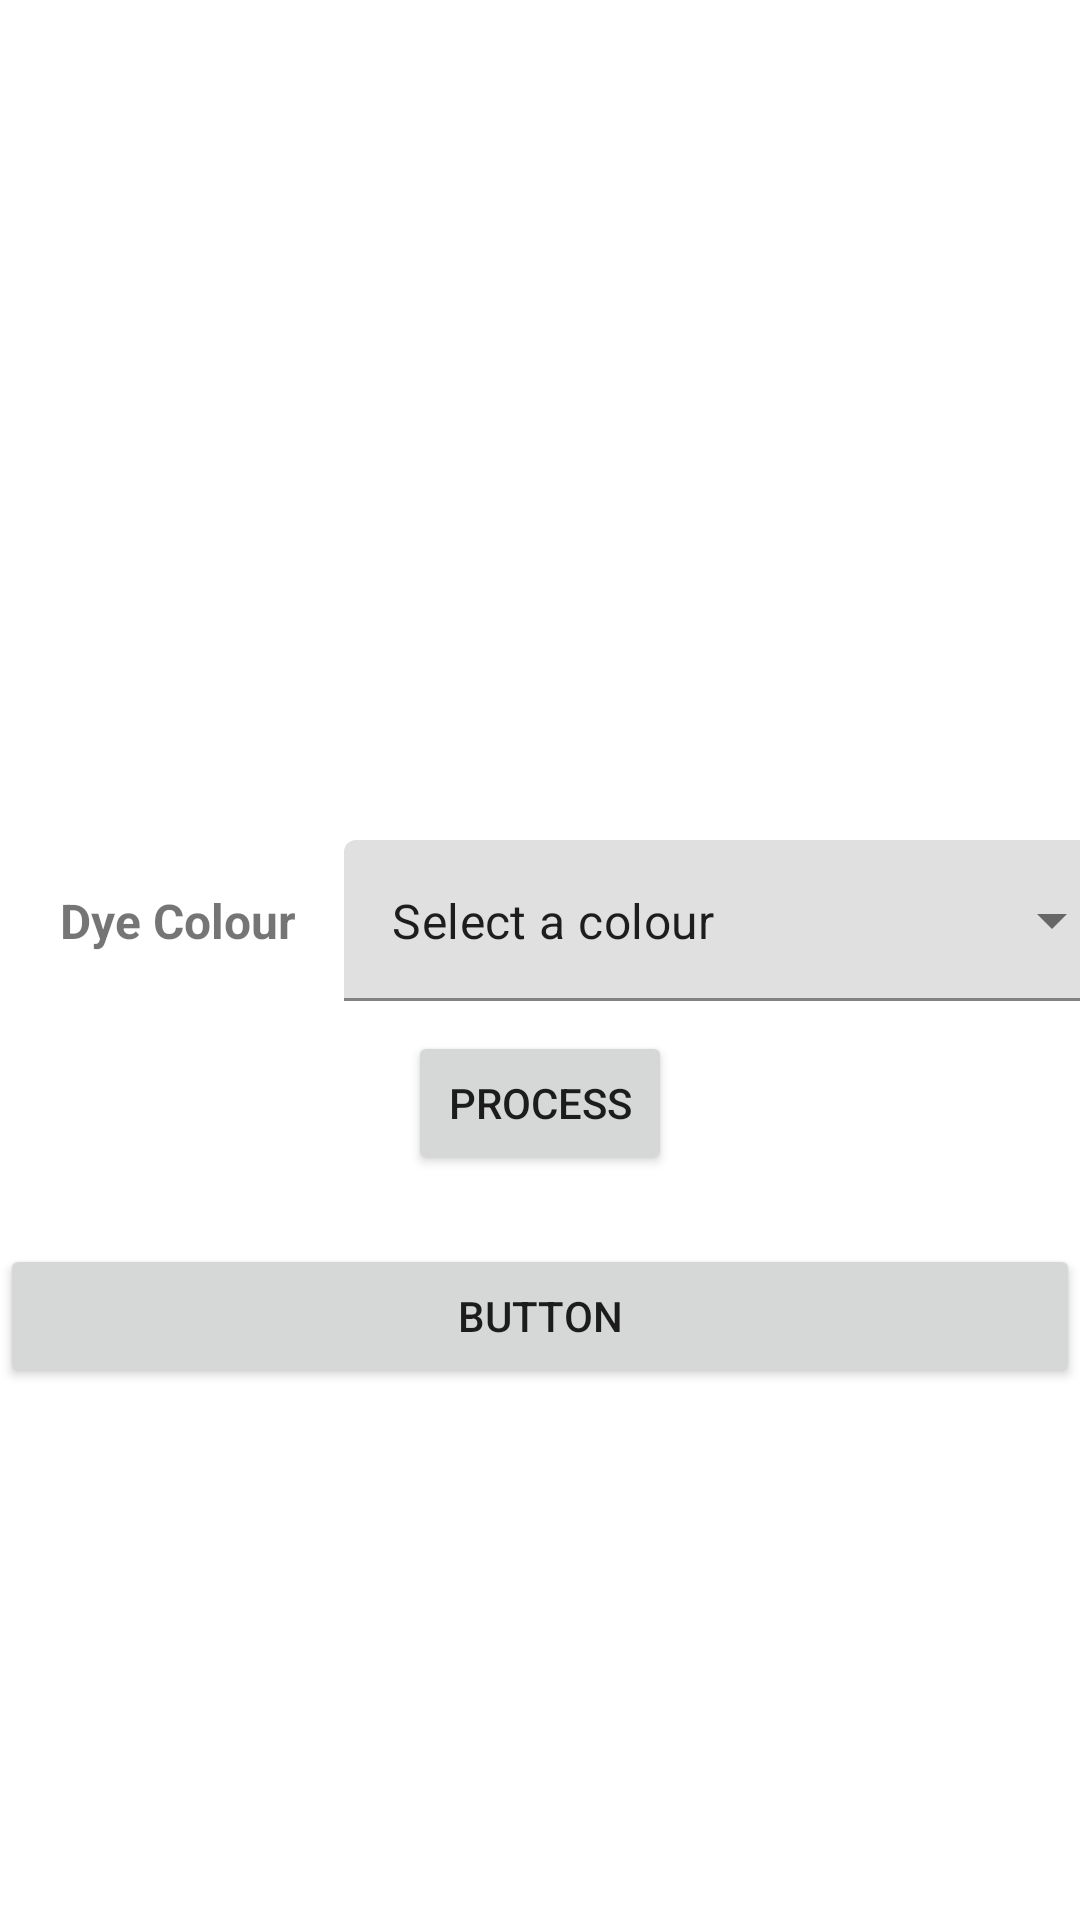

Layout XML and referenced resources for this Android screen:
<!-- AndroidManifest.xml: application theme Theme.FYPapp -->
<!-- res/layout/activity_analysis.xml -->
<?xml version="1.0" encoding="utf-8"?>
<LinearLayout xmlns:android="http://schemas.android.com/apk/res/android"
    xmlns:app="http://schemas.android.com/apk/res-auto"
    xmlns:tools="http://schemas.android.com/tools"
    android:layout_width="match_parent"
    android:layout_height="match_parent"
    android:orientation="vertical"
    tools:context=".AnalysisActivity">

    <ScrollView
        android:layout_width="match_parent"
        android:layout_height="match_parent" >

        <LinearLayout
            android:layout_width="match_parent"
            android:layout_height="wrap_content"
            android:orientation="vertical">

            <ImageView
                android:id="@+id/selectedImage"
                android:layout_width="320dp"
                android:layout_height="240dp"
                android:layout_gravity="center_horizontal"
                android:layout_marginTop="16dp"
                android:scaleType="fitCenter" />

            <LinearLayout
                android:layout_width="wrap_content"
                android:layout_height="wrap_content"
                android:orientation="horizontal"
                android:layout_marginStart="20dp"
                android:layout_marginTop="24dp">

                <TextView
                    android:layout_width="wrap_content"
                    android:layout_height="wrap_content"
                    android:layout_marginEnd="16dp"
                    android:layout_gravity="center_vertical"
                    android:text="Dye Colour"
                    android:textSize="16sp"
                    android:textStyle="bold" />

                <com.google.android.material.textfield.TextInputLayout
                    style="@style/Widget.MaterialComponents.TextInputLayout.FilledBox.ExposedDropdownMenu"
                    android:layout_width="260dp"
                    android:layout_height="wrap_content"
                    android:layout_gravity="center_horizontal"
                    >

                    <AutoCompleteTextView
                        android:id="@+id/autoCompleteTextView"
                        android:layout_width="match_parent"
                        android:layout_height="wrap_content"
                        android:inputType="none"
                        android:paddingTop="16dp"
                        android:paddingBottom="16dp"
                        android:text="Select a colour" />
                </com.google.android.material.textfield.TextInputLayout>

            </LinearLayout>

            <Button
                android:id="@+id/processBtn"
                android:layout_width="wrap_content"
                android:layout_height="wrap_content"
                android:layout_gravity="center_horizontal"
                android:layout_marginTop="10dp"
                android:text="Process" />

            <TextView
                android:id="@+id/listText"
                android:layout_width="wrap_content"
                android:layout_height="wrap_content"
                android:layout_marginTop="4dp"
                android:layout_marginStart="8dp" />

            <Button
                android:id="@+id/nextButton"
                android:layout_width="match_parent"
                android:layout_height="wrap_content"
                android:text="Button" />

        </LinearLayout>

    </ScrollView>



</LinearLayout>
<!-- resources referenced by this layout -->
<resources>
  <style name="Theme.FYPapp" parent="Theme.MaterialComponents.DayNight.DarkActionBar">
          
          <item name="colorPrimary">@color/teal_500</item>
          <item name="colorPrimaryVariant">@color/teal_200</item>
          <item name="colorOnPrimary">@color/white</item>
          
          <item name="colorSecondary">@color/yellow</item>
  
          <item name="colorOnSecondary">@color/black</item>
          
          <item name="android:statusBarColor">?attr/colorPrimaryVariant</item>
          
      </style>
  <color name="teal_500">#FF2A8795</color>
  <color name="teal_200">#FF28AABE</color>
  <color name="white">#FFFBFCFF</color>
  <color name="yellow">#FFF0B348</color>
  <color name="black">#FF001E2E</color>
</resources>
